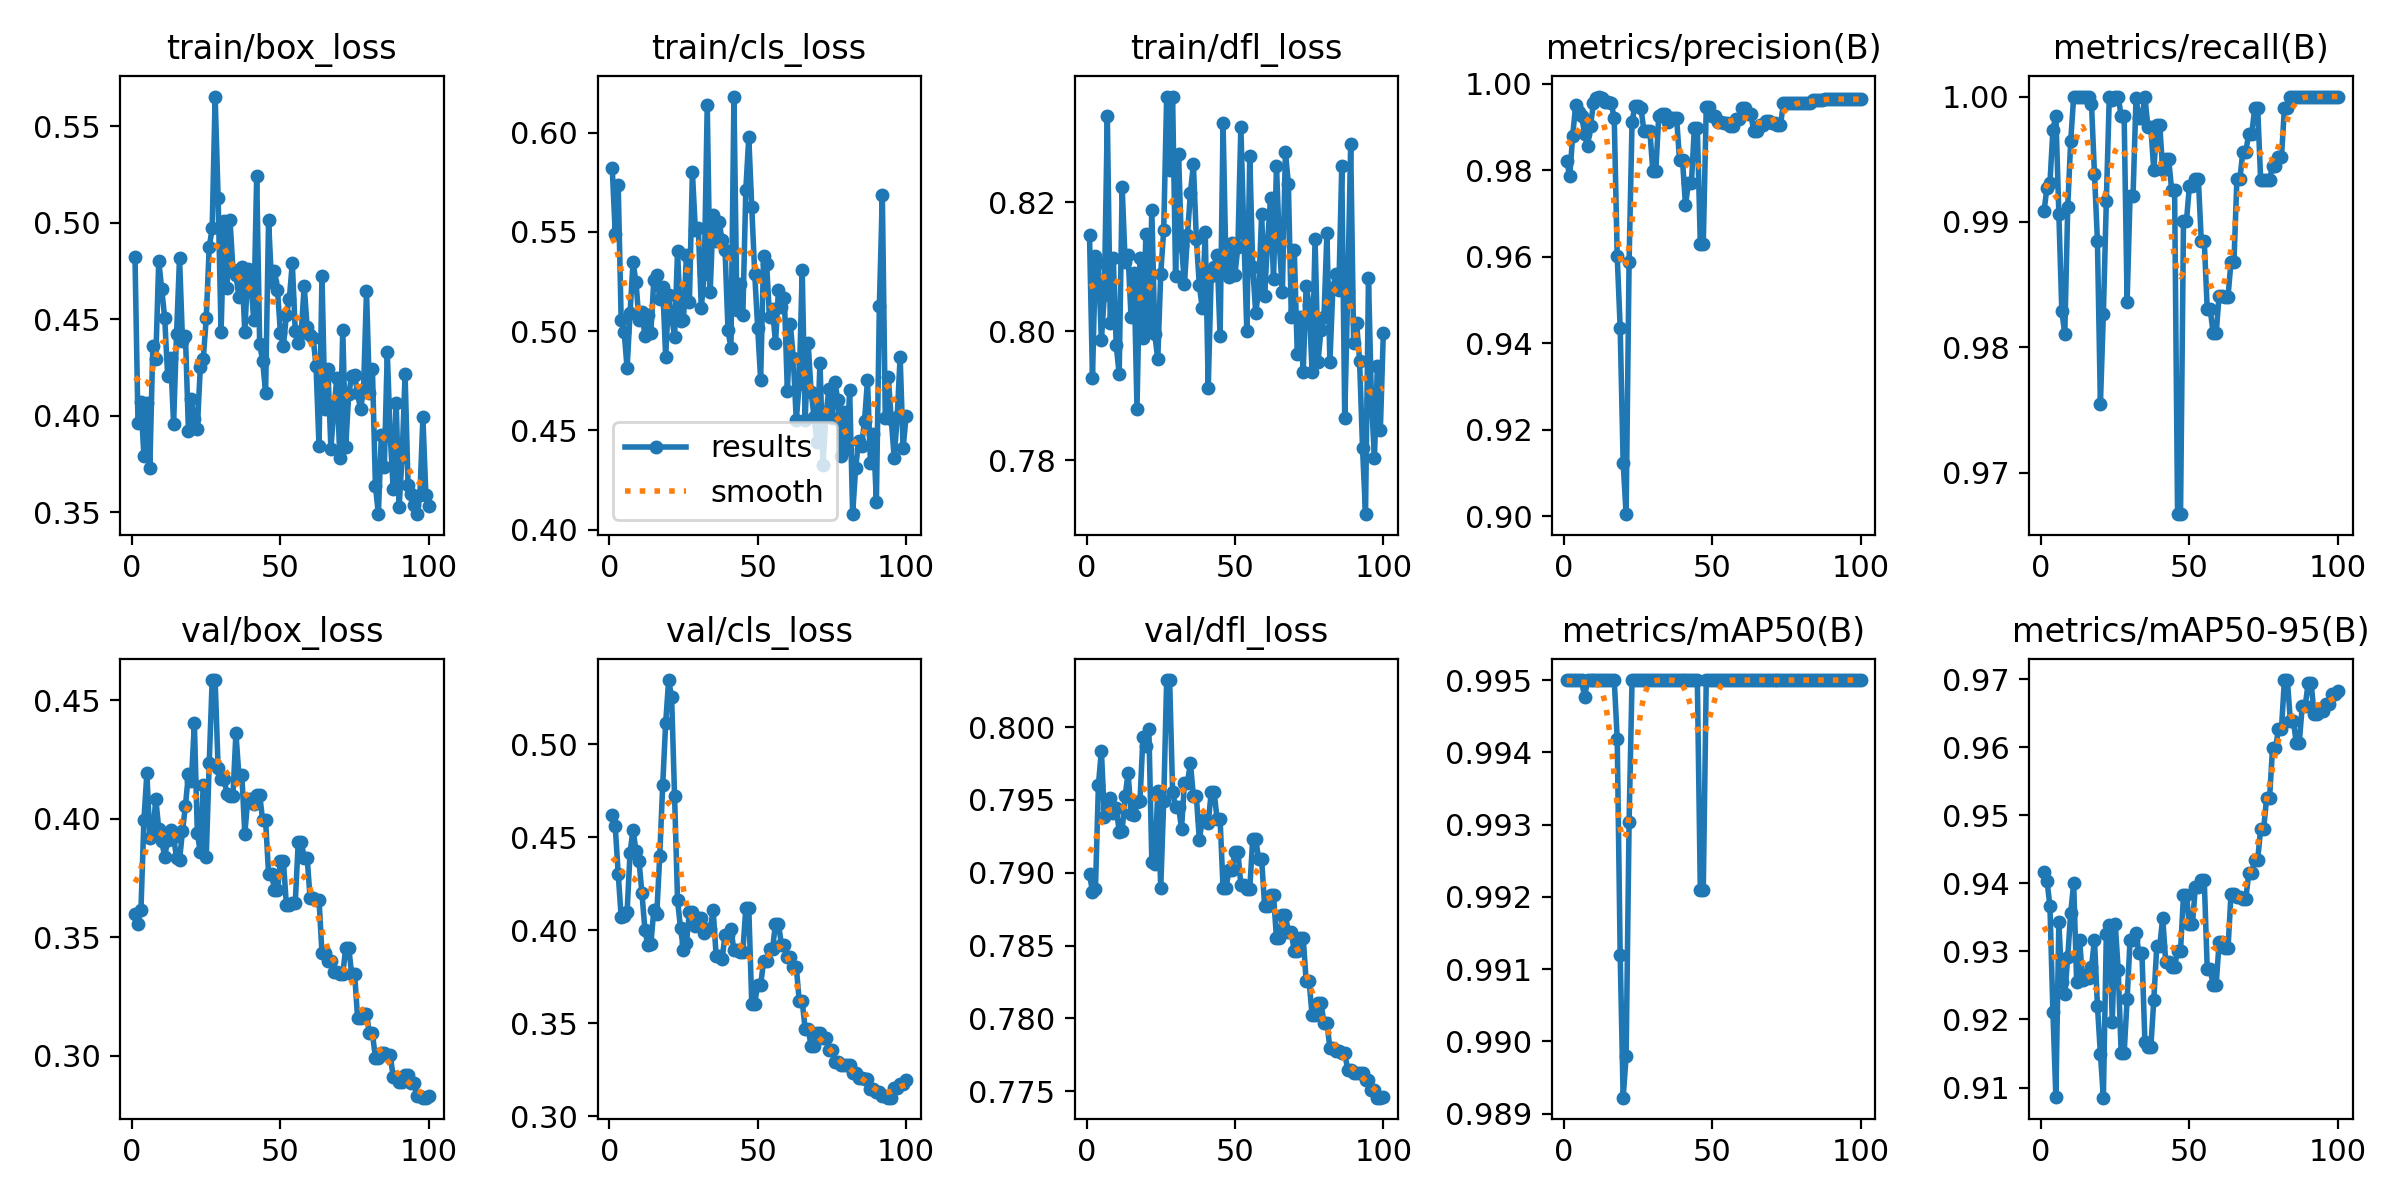

Source data for this figure (header and first rows):
epoch, time, train/box_loss, train/cls_loss, train/dfl_loss, metrics/precision(B), metrics/recall(B), metrics/mAP50(B), metrics/mAP50-95(B), val/box_loss, val/cls_loss, val/dfl_loss, lr/pg0, lr/pg1, lr/pg2
1, 0.9605, 0.482, 0.582, 0.8149, 0.9822, 0.9909, 0.995, 0.9417, 0.3596, 0.4618, 0.7899, 1.25e-05, 1.25e-05, 1.25e-05
2, 1.661, 0.3963, 0.5491, 0.7927, 0.9786, 0.9927, 0.995, 0.9404, 0.3557, 0.4559, 0.7887, 3.71287e-05, 3.71287e-05, 3.71287e-05
3, 2.432, 0.4069, 0.5735, 0.8117, 0.9881, 0.9931, 0.995, 0.9366, 0.3615, 0.4305, 0.7889, 6.12625e-05, 6.12625e-05, 6.12625e-05
4, 3.169, 0.379, 0.5056, 0.8105, 0.995, 0.9974, 0.995, 0.9211, 0.3995, 0.4071, 0.796, 8.49012e-05, 8.49012e-05, 8.49012e-05
5, 3.89, 0.4064, 0.4997, 0.7986, 0.9936, 0.9985, 0.995, 0.9086, 0.4192, 0.4074, 0.7984, 0.000108, 0.000108, 0.000108
6, 4.575, 0.3727, 0.4813, 0.8056, 0.9926, 0.9907, 0.995, 0.9343, 0.3917, 0.4098, 0.7938, 0.0001307, 0.0001307, 0.0001307
7, 5.294, 0.4363, 0.5092, 0.8334, 0.9885, 0.9829, 0.9948, 0.9255, 0.3936, 0.4417, 0.7944, 0.0001528, 0.0001528, 0.0001528
8, 5.999, 0.4295, 0.5347, 0.8012, 0.9856, 0.9811, 0.995, 0.9237, 0.4085, 0.454, 0.7951, 0.0001745, 0.0001745, 0.0001745
9, 6.655, 0.4803, 0.5245, 0.8114, 0.9903, 0.9912, 0.995, 0.9292, 0.3956, 0.4425, 0.7941, 0.0001957, 0.0001957, 0.0001957
10, 7.359, 0.4654, 0.5056, 0.7978, 0.9955, 0.9965, 0.995, 0.9357, 0.3905, 0.4373, 0.7945, 0.0002163, 0.0002163, 0.0002163
11, 8.05, 0.4508, 0.5095, 0.7933, 0.9968, 1, 0.995, 0.94, 0.384, 0.4199, 0.7928, 0.0002365, 0.0002365, 0.0002365
12, 8.727, 0.4205, 0.4976, 0.8225, 0.9971, 1, 0.995, 0.9255, 0.3909, 0.4002, 0.7929, 0.0002562, 0.0002562, 0.0002562
13, 9.443, 0.4299, 0.5083, 0.8108, 0.9968, 1, 0.995, 0.9317, 0.3953, 0.3919, 0.7953, 0.0002754, 0.0002754, 0.0002754
14, 10.12, 0.3957, 0.4992, 0.8118, 0.9959, 1, 0.995, 0.9257, 0.3923, 0.3925, 0.7969, 0.0002941, 0.0002941, 0.0002941
15, 10.75, 0.4424, 0.5255, 0.8021, 0.9958, 1, 0.995, 0.9265, 0.3834, 0.4109, 0.7941, 0.0003123, 0.0003123, 0.0003123
16, 11.43, 0.4817, 0.5283, 0.8091, 0.9955, 1, 0.995, 0.9261, 0.3826, 0.4088, 0.794, 0.00033, 0.00033, 0.00033
17, 12.19, 0.4389, 0.5162, 0.788, 0.992, 0.9994, 0.995, 0.9277, 0.3947, 0.4399, 0.7948, 0.0003472, 0.0003472, 0.0003472
18, 12.83, 0.4411, 0.5225, 0.8114, 0.9602, 0.9938, 0.9942, 0.9317, 0.4056, 0.4781, 0.7949, 0.0003639, 0.0003639, 0.0003639
19, 13.49, 0.3922, 0.4868, 0.799, 0.9436, 0.9885, 0.9912, 0.922, 0.4189, 0.5113, 0.7993, 0.0003801, 0.0003801, 0.0003801
20, 14.15, 0.4084, 0.518, 0.815, 0.9124, 0.9754, 0.9892, 0.915, 0.4159, 0.5344, 0.7987, 0.0003958, 0.0003958, 0.0003958
21, 14.8, 0.3983, 0.5071, 0.8, 0.9005, 0.9827, 0.9898, 0.9085, 0.4404, 0.5252, 0.7998, 0.000411, 0.000411, 0.000411
22, 15.44, 0.3932, 0.4973, 0.8189, 0.9589, 0.9917, 0.993, 0.9326, 0.3938, 0.4719, 0.7907, 0.0004258, 0.0004258, 0.0004258
23, 16.12, 0.4251, 0.5404, 0.7995, 0.9913, 1, 0.995, 0.9339, 0.3859, 0.416, 0.7906, 0.00044, 0.00044, 0.00044
24, 16.89, 0.4294, 0.5051, 0.7956, 0.995, 0.9998, 0.995, 0.9197, 0.4144, 0.4011, 0.7956, 0.0004537, 0.0004537, 0.0004537
25, 17.64, 0.4503, 0.5055, 0.8089, 0.9948, 1, 0.995, 0.9341, 0.3838, 0.3895, 0.789, 0.000467, 0.000467, 0.000467
26, 18.34, 0.4872, 0.5386, 0.8157, 0.9944, 1, 0.995, 0.9273, 0.4234, 0.3932, 0.795, 0.0004797, 0.0004797, 0.0004797
27, 19.02, 0.4971, 0.5149, 0.8364, 0.9891, 0.9984, 0.995, 0.9151, 0.4586, 0.4099, 0.8032, 0.000492, 0.000492, 0.000492
28, 19.65, 0.5654, 0.5802, 0.825, 0.9891, 0.9984, 0.995, 0.9151, 0.4586, 0.4099, 0.8032, 0.0005037, 0.0005037, 0.0005037
29, 20.41, 0.5129, 0.5509, 0.8363, 0.9891, 0.9836, 0.995, 0.9229, 0.4213, 0.4023, 0.7955, 0.000515, 0.000515, 0.000515
30, 21.17, 0.4433, 0.5517, 0.8086, 0.9798, 0.9921, 0.995, 0.9317, 0.4168, 0.4067, 0.7945, 0.0005258, 0.0005258, 0.0005258
31, 21.89, 0.5009, 0.5117, 0.8275, 0.9798, 0.9921, 0.995, 0.9317, 0.4168, 0.4067, 0.7945, 0.000536, 0.000536, 0.000536
32, 22.56, 0.4662, 0.5287, 0.8133, 0.9926, 0.9999, 0.995, 0.9327, 0.4103, 0.3986, 0.793, 0.0005458, 0.0005458, 0.0005458
33, 23.23, 0.5015, 0.6139, 0.8074, 0.993, 0.9983, 0.995, 0.9297, 0.4098, 0.4006, 0.7962, 0.0005551, 0.0005551, 0.0005551
34, 23.98, 0.4757, 0.5198, 0.8149, 0.993, 0.9983, 0.995, 0.9297, 0.4098, 0.4006, 0.7962, 0.0005639, 0.0005639, 0.0005639
35, 24.68, 0.4729, 0.5587, 0.8215, 0.9911, 1, 0.995, 0.9167, 0.4361, 0.4108, 0.7975, 0.0005722, 0.0005722, 0.0005722
36, 25.32, 0.4616, 0.5454, 0.8259, 0.992, 0.9976, 0.995, 0.916, 0.4184, 0.3863, 0.7953, 0.00058, 0.00058, 0.00058
37, 25.98, 0.477, 0.5549, 0.8144, 0.992, 0.9976, 0.995, 0.916, 0.4184, 0.3863, 0.7953, 0.0005873, 0.0005873, 0.0005873
38, 26.73, 0.4431, 0.546, 0.8071, 0.9922, 0.9941, 0.995, 0.9229, 0.3936, 0.3846, 0.7923, 0.0005941, 0.0005941, 0.0005941
39, 27.43, 0.476, 0.5411, 0.8036, 0.9823, 0.9977, 0.995, 0.9308, 0.4085, 0.3972, 0.7936, 0.0006004, 0.0006004, 0.0006004
40, 28.23, 0.4696, 0.5004, 0.8154, 0.9823, 0.9977, 0.995, 0.9308, 0.4085, 0.3972, 0.7936, 0.0006062, 0.0006062, 0.0006062
41, 29.46, 0.4497, 0.4916, 0.7912, 0.972, 0.9941, 0.995, 0.935, 0.4062, 0.4004, 0.7934, 0.0006115, 0.0006115, 0.0006115
42, 30.33, 0.5242, 0.6181, 0.8086, 0.977, 0.995, 0.995, 0.9285, 0.4102, 0.3892, 0.7955, 0.0006164, 0.0006164, 0.0006164
43, 31.02, 0.4373, 0.5109, 0.81, 0.977, 0.995, 0.995, 0.9285, 0.4102, 0.3892, 0.7955, 0.0006207, 0.0006207, 0.0006207
44, 31.69, 0.4282, 0.5238, 0.8118, 0.9898, 0.9926, 0.995, 0.9277, 0.3994, 0.3883, 0.7937, 0.0006246, 0.0006246, 0.0006246
45, 32.32, 0.4119, 0.5081, 0.7992, 0.9898, 0.9926, 0.995, 0.9277, 0.3994, 0.3883, 0.7937, 0.0006279, 0.0006279, 0.0006279
46, 32.97, 0.5014, 0.5712, 0.8323, 0.9631, 0.9667, 0.9921, 0.9301, 0.3767, 0.4119, 0.789, 0.0006307, 0.0006307, 0.0006307
47, 33.58, 0.4691, 0.5977, 0.8096, 0.9631, 0.9667, 0.9921, 0.9301, 0.3767, 0.4119, 0.789, 0.0006331, 0.0006331, 0.0006331
48, 34.23, 0.4748, 0.5625, 0.8085, 0.9946, 0.9901, 0.995, 0.9382, 0.37, 0.3606, 0.7902, 0.000635, 0.000635, 0.000635
49, 34.86, 0.4652, 0.529, 0.8136, 0.9946, 0.9901, 0.995, 0.9382, 0.37, 0.3606, 0.7902, 0.0006363, 0.0006363, 0.0006363
50, 35.49, 0.443, 0.5015, 0.8088, 0.9926, 0.9929, 0.995, 0.934, 0.382, 0.3708, 0.7914, 0.0006372, 0.0006372, 0.0006372
51, 36.12, 0.4361, 0.4755, 0.8132, 0.9926, 0.9929, 0.995, 0.934, 0.382, 0.3708, 0.7914, 0.0006312, 0.0006312, 0.0006312
52, 36.79, 0.452, 0.5379, 0.8317, 0.9912, 0.9935, 0.995, 0.9395, 0.3638, 0.3832, 0.7892, 0.0006189, 0.0006189, 0.0006189
53, 37.41, 0.4607, 0.5341, 0.8152, 0.9912, 0.9935, 0.995, 0.9395, 0.3638, 0.3832, 0.7892, 0.0006065, 0.0006065, 0.0006065
54, 38.06, 0.4792, 0.507, 0.8, 0.991, 0.9885, 0.995, 0.9405, 0.3646, 0.39, 0.7889, 0.0005941, 0.0005941, 0.0005941
55, 38.7, 0.4436, 0.5114, 0.8272, 0.991, 0.9885, 0.995, 0.9405, 0.3646, 0.39, 0.7889, 0.0005818, 0.0005818, 0.0005818
56, 39.38, 0.4377, 0.494, 0.8099, 0.9902, 0.983, 0.995, 0.9274, 0.3903, 0.4035, 0.7923, 0.0005694, 0.0005694, 0.0005694
57, 39.99, 0.4428, 0.5207, 0.8028, 0.9902, 0.983, 0.995, 0.9274, 0.3903, 0.4035, 0.7923, 0.000557, 0.000557, 0.000557
58, 40.62, 0.4674, 0.512, 0.8064, 0.9919, 0.9811, 0.995, 0.9251, 0.3836, 0.3922, 0.7909, 0.0005446, 0.0005446, 0.0005446
59, 41.26, 0.4458, 0.5164, 0.8182, 0.9919, 0.9811, 0.995, 0.9251, 0.3836, 0.3922, 0.7909, 0.0005322, 0.0005322, 0.0005322
60, 41.96, 0.4417, 0.4699, 0.8055, 0.9944, 0.9841, 0.995, 0.9313, 0.3664, 0.3857, 0.7877, 0.0005199, 0.0005199, 0.0005199
... 40 more rows
